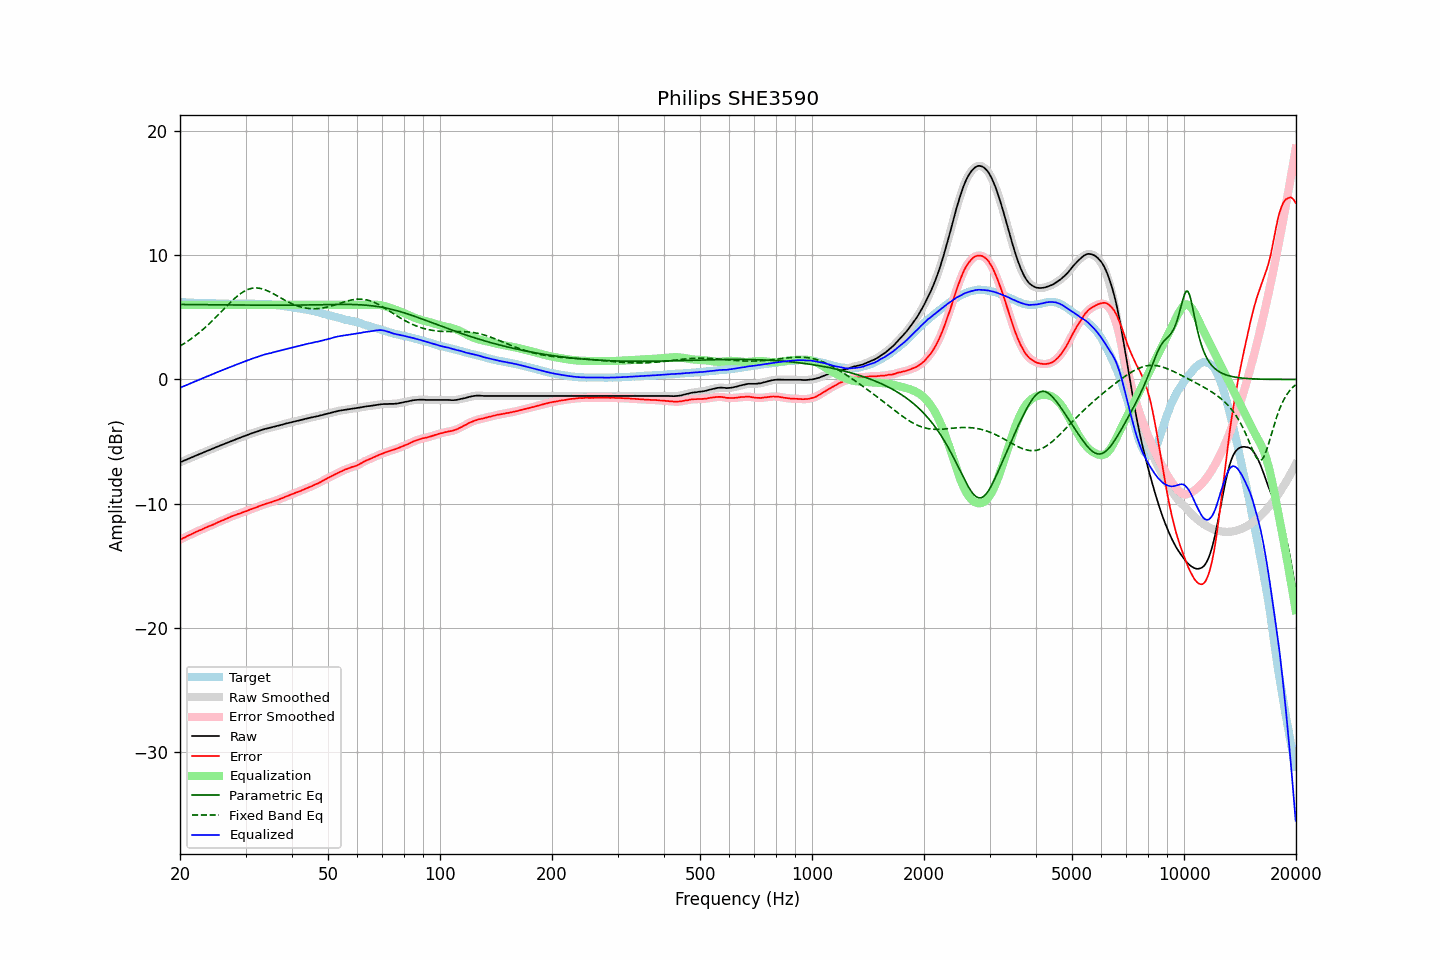

The table this chart was drawn from, first rows:
frequency, raw, error, smoothed, error_smoothed, equalization, parametric_eq, fixed_band_eq, equalized_raw, equalized_smoothed, target
20.00, -6.67, -12.92, -6.67, -12.91, 6.00, 6.03, 2.69, -0.67, -0.67, 6.24
20.20, -6.62, -12.85, -6.62, -12.85, 6.00, 6.03, 2.76, -0.62, -0.62, 6.22
20.40, -6.56, -12.77, -6.57, -12.78, 6.00, 6.03, 2.84, -0.56, -0.57, 6.21
20.61, -6.51, -12.73, -6.51, -12.72, 6.00, 6.03, 2.92, -0.51, -0.51, 6.21
20.81, -6.46, -12.65, -6.46, -12.65, 6.00, 6.03, 3.01, -0.46, -0.46, 6.19
21.02, -6.40, -12.58, -6.41, -12.59, 6.00, 6.03, 3.09, -0.40, -0.41, 6.18
21.23, -6.35, -12.52, -6.35, -12.53, 6.00, 6.03, 3.18, -0.35, -0.35, 6.17
21.44, -6.29, -12.47, -6.29, -12.47, 6.00, 6.03, 3.27, -0.29, -0.29, 6.18
21.66, -6.24, -12.41, -6.24, -12.41, 6.00, 6.03, 3.37, -0.24, -0.24, 6.17
21.87, -6.18, -12.34, -6.18, -12.35, 6.00, 6.02, 3.46, -0.18, -0.18, 6.16
22.09, -6.13, -12.28, -6.13, -12.28, 6.00, 6.02, 3.56, -0.13, -0.13, 6.15
22.31, -6.07, -12.22, -6.08, -12.22, 6.00, 6.02, 3.67, -0.07, -0.08, 6.15
22.54, -6.02, -12.16, -6.02, -12.17, 6.00, 6.02, 3.77, -0.02, -0.02, 6.14
22.76, -5.97, -12.12, -5.97, -12.11, 6.00, 6.02, 3.88, 0.03, 0.03, 6.15
22.99, -5.91, -12.05, -5.92, -12.05, 6.00, 6.02, 3.99, 0.09, 0.08, 6.14
23.22, -5.86, -11.99, -5.86, -11.99, 6.00, 6.02, 4.10, 0.14, 0.14, 6.13
23.45, -5.80, -11.93, -5.81, -11.93, 6.00, 6.02, 4.22, 0.20, 0.19, 6.13
23.69, -5.75, -11.88, -5.75, -11.88, 6.00, 6.01, 4.34, 0.25, 0.25, 6.13
23.92, -5.70, -11.83, -5.70, -11.82, 6.00, 6.01, 4.46, 0.30, 0.30, 6.12
24.16, -5.64, -11.77, -5.65, -11.78, 6.00, 6.01, 4.58, 0.36, 0.35, 6.12
24.40, -5.59, -11.73, -5.59, -11.72, 6.00, 6.01, 4.71, 0.41, 0.41, 6.13
24.65, -5.54, -11.68, -5.54, -11.67, 6.00, 6.01, 4.83, 0.46, 0.46, 6.13
24.89, -5.48, -11.60, -5.49, -11.61, 6.00, 6.01, 4.96, 0.52, 0.51, 6.12
25.14, -5.43, -11.54, -5.43, -11.55, 6.00, 6.01, 5.09, 0.57, 0.57, 6.11
25.39, -5.38, -11.49, -5.38, -11.48, 6.00, 6.01, 5.23, 0.62, 0.62, 6.11
25.65, -5.32, -11.42, -5.33, -11.43, 6.00, 6.00, 5.36, 0.68, 0.67, 6.10
25.91, -5.27, -11.37, -5.27, -11.38, 6.00, 6.00, 5.49, 0.73, 0.73, 6.10
26.16, -5.22, -11.33, -5.22, -11.32, 6.00, 6.00, 5.63, 0.78, 0.78, 6.11
26.43, -5.16, -11.26, -5.17, -11.27, 6.00, 6.00, 5.76, 0.84, 0.83, 6.10
26.69, -5.11, -11.21, -5.11, -11.21, 6.00, 6.00, 5.89, 0.89, 0.89, 6.10
26.96, -5.06, -11.16, -5.06, -11.15, 6.00, 6.00, 6.02, 0.94, 0.94, 6.09
27.23, -5.01, -11.10, -5.01, -11.10, 6.00, 6.00, 6.15, 0.99, 0.99, 6.08
27.50, -4.95, -11.04, -4.96, -11.04, 6.00, 6.00, 6.28, 1.05, 1.04, 6.08
27.77, -4.90, -10.99, -4.90, -10.99, 6.00, 5.99, 6.40, 1.10, 1.10, 6.09
28.05, -4.85, -10.94, -4.85, -10.94, 6.00, 5.99, 6.52, 1.15, 1.15, 6.09
28.33, -4.80, -10.89, -4.80, -10.89, 6.00, 5.99, 6.63, 1.20, 1.20, 6.09
28.62, -4.75, -10.84, -4.76, -10.85, 6.00, 5.99, 6.74, 1.25, 1.24, 6.09
28.90, -4.71, -10.81, -4.71, -10.80, 6.00, 5.99, 6.84, 1.29, 1.29, 6.10
29.19, -4.66, -10.76, -4.66, -10.75, 6.00, 5.99, 6.94, 1.34, 1.34, 6.09
29.48, -4.61, -10.71, -4.61, -10.71, 6.00, 5.99, 7.02, 1.39, 1.39, 6.09
29.78, -4.56, -10.66, -4.56, -10.66, 6.00, 5.99, 7.10, 1.44, 1.44, 6.09
30.08, -4.51, -10.62, -4.51, -10.61, 6.00, 5.98, 7.17, 1.49, 1.49, 6.11
30.38, -4.46, -10.56, -4.46, -10.56, 6.00, 5.98, 7.23, 1.54, 1.54, 6.10
30.68, -4.41, -10.51, -4.41, -10.51, 6.00, 5.98, 7.27, 1.59, 1.59, 6.10
30.99, -4.36, -10.46, -4.37, -10.46, 6.00, 5.98, 7.31, 1.64, 1.63, 6.09
31.30, -4.32, -10.42, -4.32, -10.42, 6.00, 5.98, 7.34, 1.68, 1.68, 6.09
31.61, -4.28, -10.37, -4.28, -10.37, 6.00, 5.98, 7.36, 1.72, 1.72, 6.09
31.93, -4.24, -10.32, -4.24, -10.33, 6.00, 5.98, 7.36, 1.76, 1.76, 6.08
32.24, -4.20, -10.28, -4.20, -10.27, 6.00, 5.98, 7.36, 1.80, 1.80, 6.08
32.57, -4.15, -10.22, -4.15, -10.22, 6.00, 5.98, 7.35, 1.85, 1.85, 6.06
32.89, -4.10, -10.17, -4.11, -10.17, 6.00, 5.98, 7.32, 1.90, 1.89, 6.06
33.22, -4.06, -10.12, -4.06, -10.12, 6.00, 5.98, 7.29, 1.94, 1.94, 6.06
33.55, -4.02, -10.08, -4.02, -10.08, 6.00, 5.97, 7.25, 1.98, 1.98, 6.06
33.89, -3.98, -10.03, -3.99, -10.03, 6.00, 5.97, 7.21, 2.02, 2.01, 6.04
34.23, -3.95, -9.99, -3.95, -9.99, 6.00, 5.97, 7.16, 2.05, 2.05, 6.03
34.57, -3.92, -9.95, -3.92, -9.95, 6.00, 5.97, 7.10, 2.08, 2.08, 6.03
34.92, -3.89, -9.91, -3.89, -9.91, 6.00, 5.97, 7.04, 2.11, 2.11, 6.02
35.27, -3.86, -9.89, -3.86, -9.87, 6.00, 5.97, 6.97, 2.14, 2.14, 6.02
35.62, -3.82, -9.81, -3.83, -9.83, 6.00, 5.97, 6.90, 2.18, 2.17, 5.99
35.97, -3.79, -9.78, -3.79, -9.78, 6.00, 5.97, 6.83, 2.21, 2.21, 5.99
... 635 more rows
